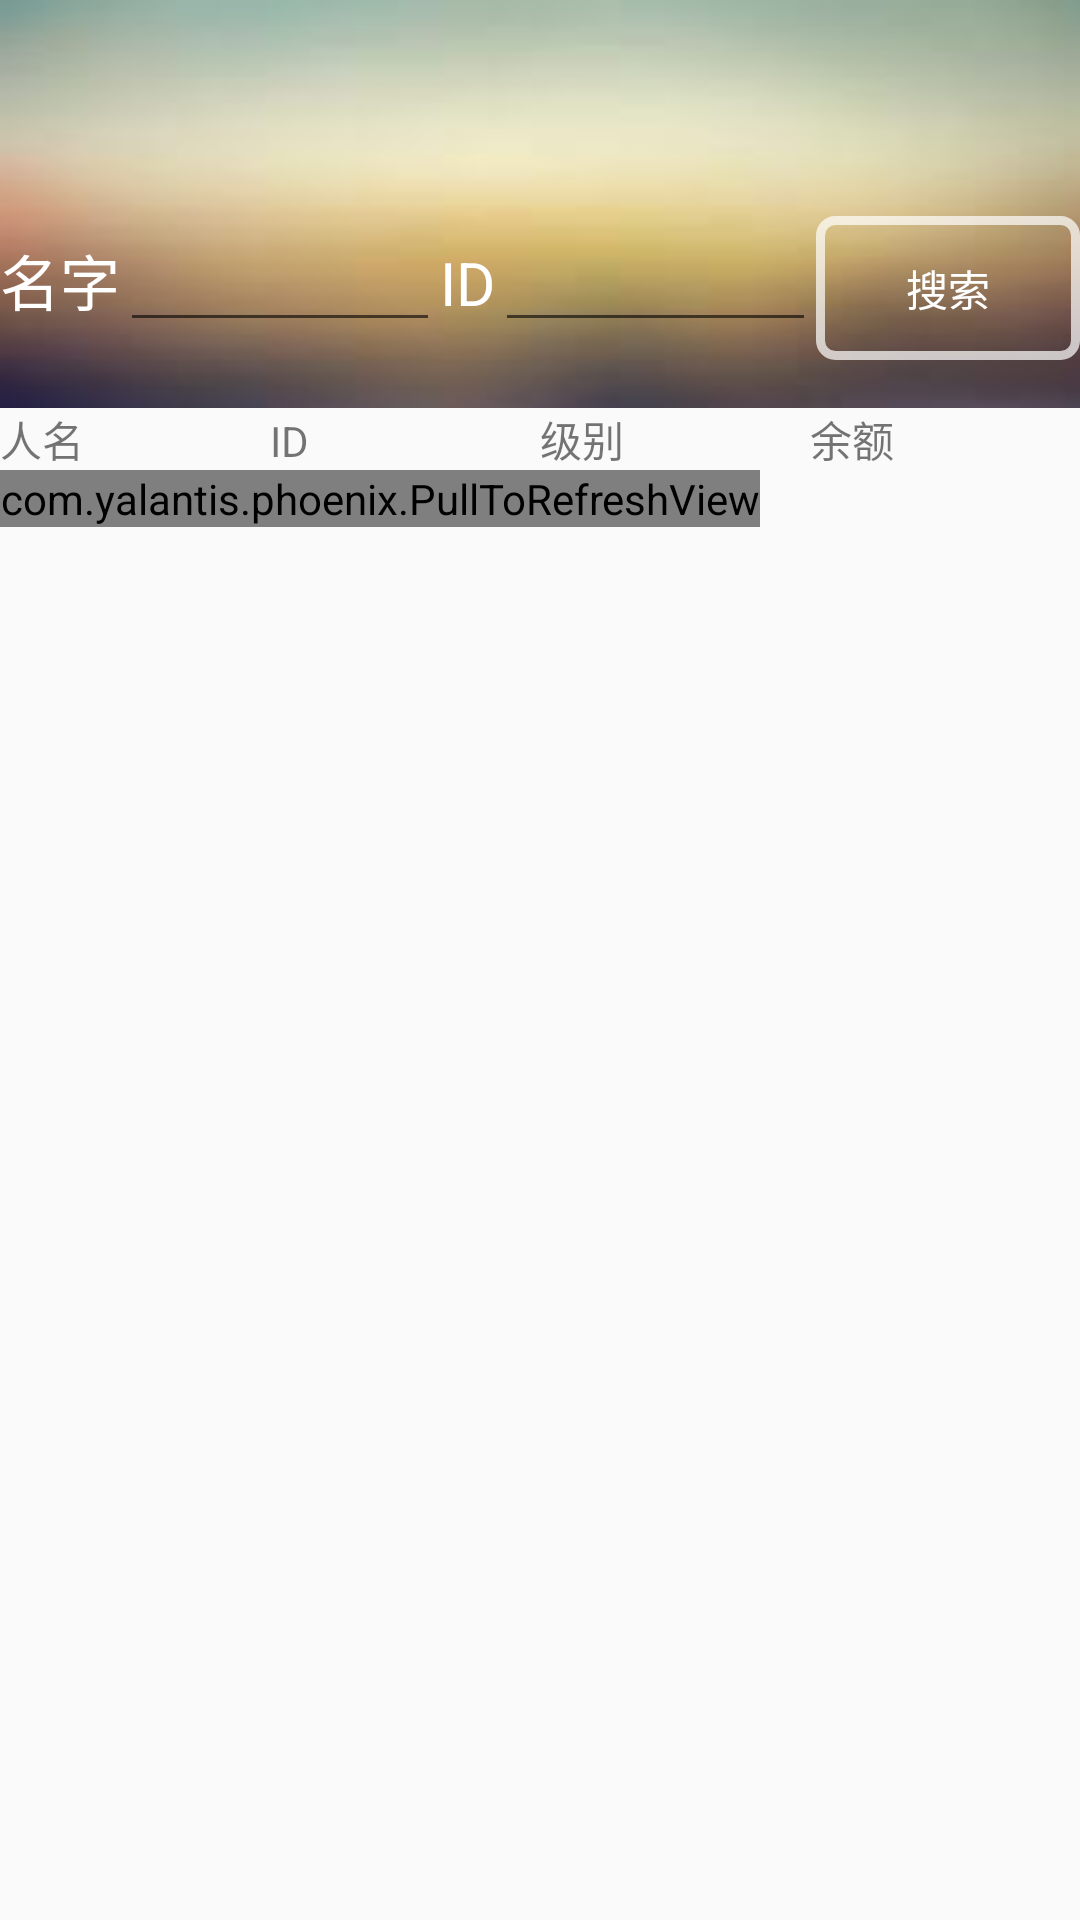

Produce the Android XML layout that renders to this screen, including the resource entries it uses.
<!-- AndroidManifest.xml: application theme AppTheme -->
<!-- res/layout/activity_personsearch.xml -->
<?xml version="1.0" encoding="utf-8"?>
<LinearLayout xmlns:android="http://schemas.android.com/apk/res/android"
    xmlns:app="http://schemas.android.com/apk/res-auto"
    xmlns:tools="http://schemas.android.com/tools"
    android:layout_width="match_parent"
    android:layout_height="match_parent"
    android:orientation="vertical"
    tools:context="com.example.qiubochen.mojinghao.personsearch">
    <LinearLayout
        android:layout_width="match_parent"
        android:layout_height="wrap_content"
        android:orientation="vertical"
        android:background="@mipmap/headerbackground">
    <android.support.v7.widget.Toolbar
        android:layout_width="match_parent"
        android:layout_height="?attr/actionBarSize"
        android:id="@+id/Petoolbar"
        android:theme="@style/ThemeOverlay.AppCompat.Dark.ActionBar"

        app:popupTheme="@style/ThemeOverlay.AppCompat.Light"/>
   <android.support.constraint.ConstraintLayout
       android:layout_width="match_parent"
       android:layout_height="80dp"

       android:elevation="10dp">
    <LinearLayout
        android:layout_width="match_parent"
        android:layout_height="wrap_content"

        android:orientation="horizontal"
        app:layout_constraintTop_toTopOf="parent"
        android:layout_marginTop="8dp"
        app:layout_constraintBottom_toBottomOf="parent"
        android:layout_marginBottom="8dp">

        <TextView
            android:layout_width="wrap_content"
            android:layout_height="wrap_content"
            android:text="名字"
            android:textColor="#ffffff"
            android:textSize="20dp" />

        <EditText
            android:id="@+id/personName"
            android:layout_width="0dp"
            android:layout_height="wrap_content"
            android:layout_weight="1" />

        <TextView
            android:layout_width="wrap_content"
            android:layout_height="wrap_content"
            android:text="ID"
            android:textColor="#ffffff"
            android:textSize="20dp" />

        <EditText
            android:id="@+id/personId"
            android:layout_width="0dp"
            android:layout_height="wrap_content"
            android:layout_weight="1"

            />

        <Button
            android:layout_width="wrap_content"
            android:layout_height="wrap_content"
            android:background="@drawable/shape"
            android:text="搜索"
            android:textColor="#ffffff"
            android:id="@+id/btnsort"/>
    </LinearLayout>

   </android.support.constraint.ConstraintLayout>
    </LinearLayout>
    <LinearLayout
       android:layout_width="match_parent"
       android:layout_height="wrap_content"
       android:orientation="horizontal"
        android:elevation="10dp">
       <TextView
           android:layout_width="0dp"
           android:layout_height="wrap_content"
           android:layout_weight="1"

           android:text="人名"/>
       <TextView
           android:layout_width="0dp"
           android:layout_height="wrap_content"
           android:layout_weight="1"

           android:text="ID"/>
       <TextView
           android:layout_width="0dp"
           android:layout_height="wrap_content"
           android:layout_weight="1"
           android:text="级别"/>
       <TextView
           android:layout_width="0dp"
           android:layout_height="wrap_content"
           android:layout_weight="1"
           android:text="余额"/>

   </LinearLayout>
    <LinearLayout
        android:layout_width="match_parent"
        android:layout_height="wrap_content"
        android:id="@+id/peli">
        <com.yalantis.phoenix.PullToRefreshView
            android:id="@+id/pull_to_refresh"
            android:layout_height="wrap_content"
            android:layout_width="wrap_content">
        <ListView
            android:layout_width="match_parent"
            android:layout_height="wrap_content"
            android:id="@+id/personsearch_listview"></ListView>
        </com.yalantis.phoenix.PullToRefreshView>
    </LinearLayout>
</LinearLayout>
<!-- resources referenced by this layout -->
<resources>
  <!-- drawable shape (drawable) -->
  <?xml version="1.0" encoding="UTF-8"?>
  <shape xmlns:android="http://schemas.android.com/apk/res/android"
      android:shape="rectangle" >
      
      <solid android:color="@android:color/transparent" />
      
      <stroke
          android:width="3dp"
          android:color="#B3ffffff" />
      
      
      <corners android:radius="5dip" />
      
      <padding
          android:bottom="10dp"
          android:left="10dp"
          android:right="10dp"
          android:top="10dp" />
  </shape>
  <!-- mipmap headerbackground: jpeg bitmap (mipmap-mdpi, 1465 bytes) -->
  <style name="AppTheme" parent="Theme.AppCompat.Light.DarkActionBar">
          
          <item name="colorPrimary">@color/colorPrimary</item>
          <item name="colorPrimaryDark">@color/colorPrimaryDark</item>
          <item name="colorAccent">@color/colorAccent</item>
      </style>
  <!-- not gathered from this repository: default colours our renderer supplied (Android Studio template values) -->
  <color name="colorPrimary">#FF6200EE</color>
  <color name="colorPrimaryDark">#FF3700B3</color>
  <color name="colorAccent">#FF03DAC5</color>
</resources>
